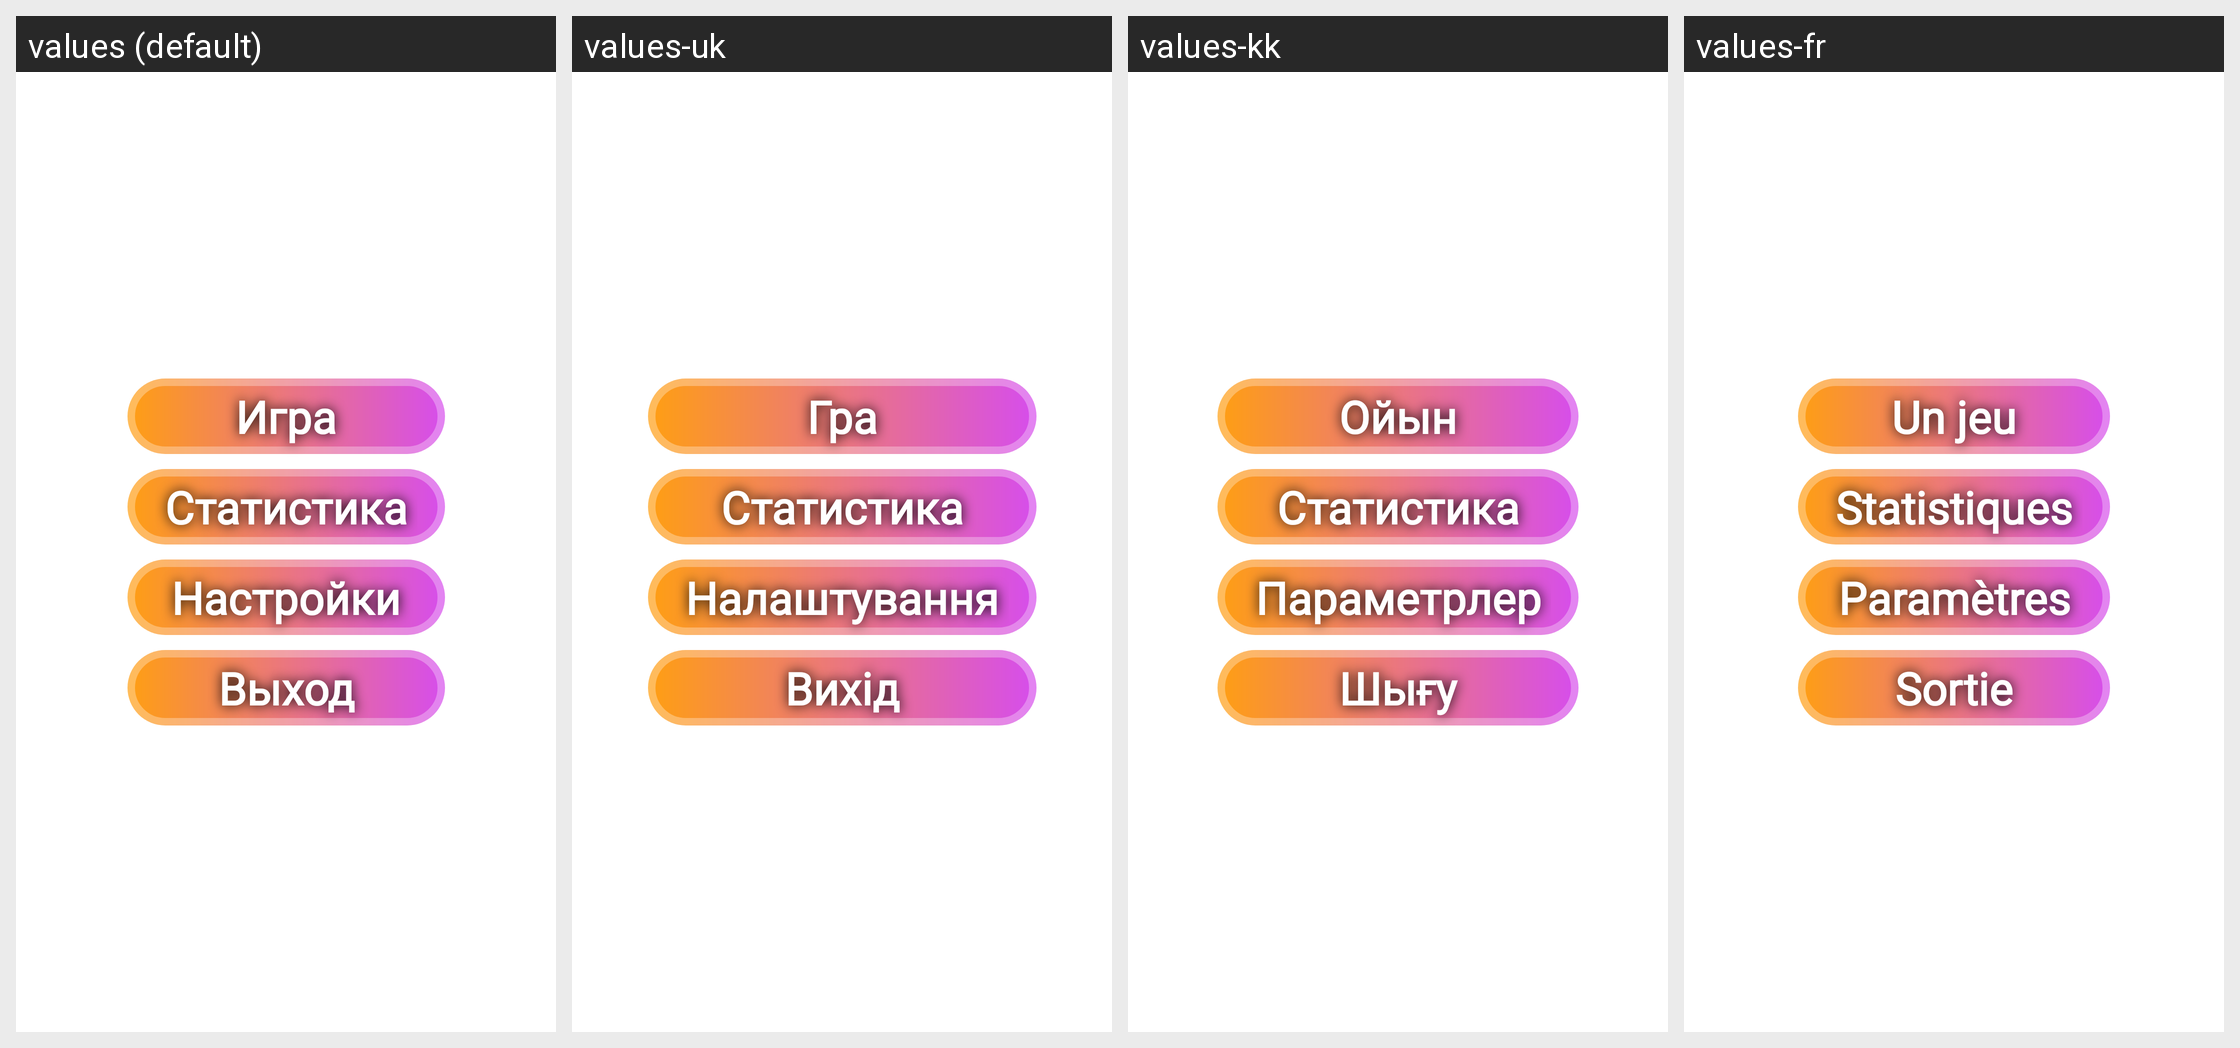

Strings drawn on this Android screen and how each of the app's shown locales translates them:
Android screen res/layout/menu_main.xml rendered under 4 locales, left to right: values (default), values-uk, values-kk, values-fr. Device: Nexus 5 (rendered at 1080×1920; each locale shown at half size, 540×960, under a caption strip naming it); theme Theme.GuessTheFlag.
Other locales in the repository, not shown: values-de, values-en, values-es, values-it, values-pl, values-tr.
Strings drawn on this screen, with the default value and each locale's value (text and hints the layout hard-codes, and strings that could not be matched under every locale, appear in the picture but are not listed):

menu_start_game
  values: Игра
  values-uk: Гра
  values-kk: Ойын
  values-fr: Un jeu

menu_statistic
  values: Статистика
  values-uk: Статистика
  values-kk: Статистика
  values-fr: Statistiques

menu_setting
  values: Настройки
  values-uk: Налаштування
  values-kk: Параметрлер
  values-fr: Paramètres

menu_exit
  values: Выход
  values-uk: Вихід
  values-kk: Шығу
  values-fr: Sortie
